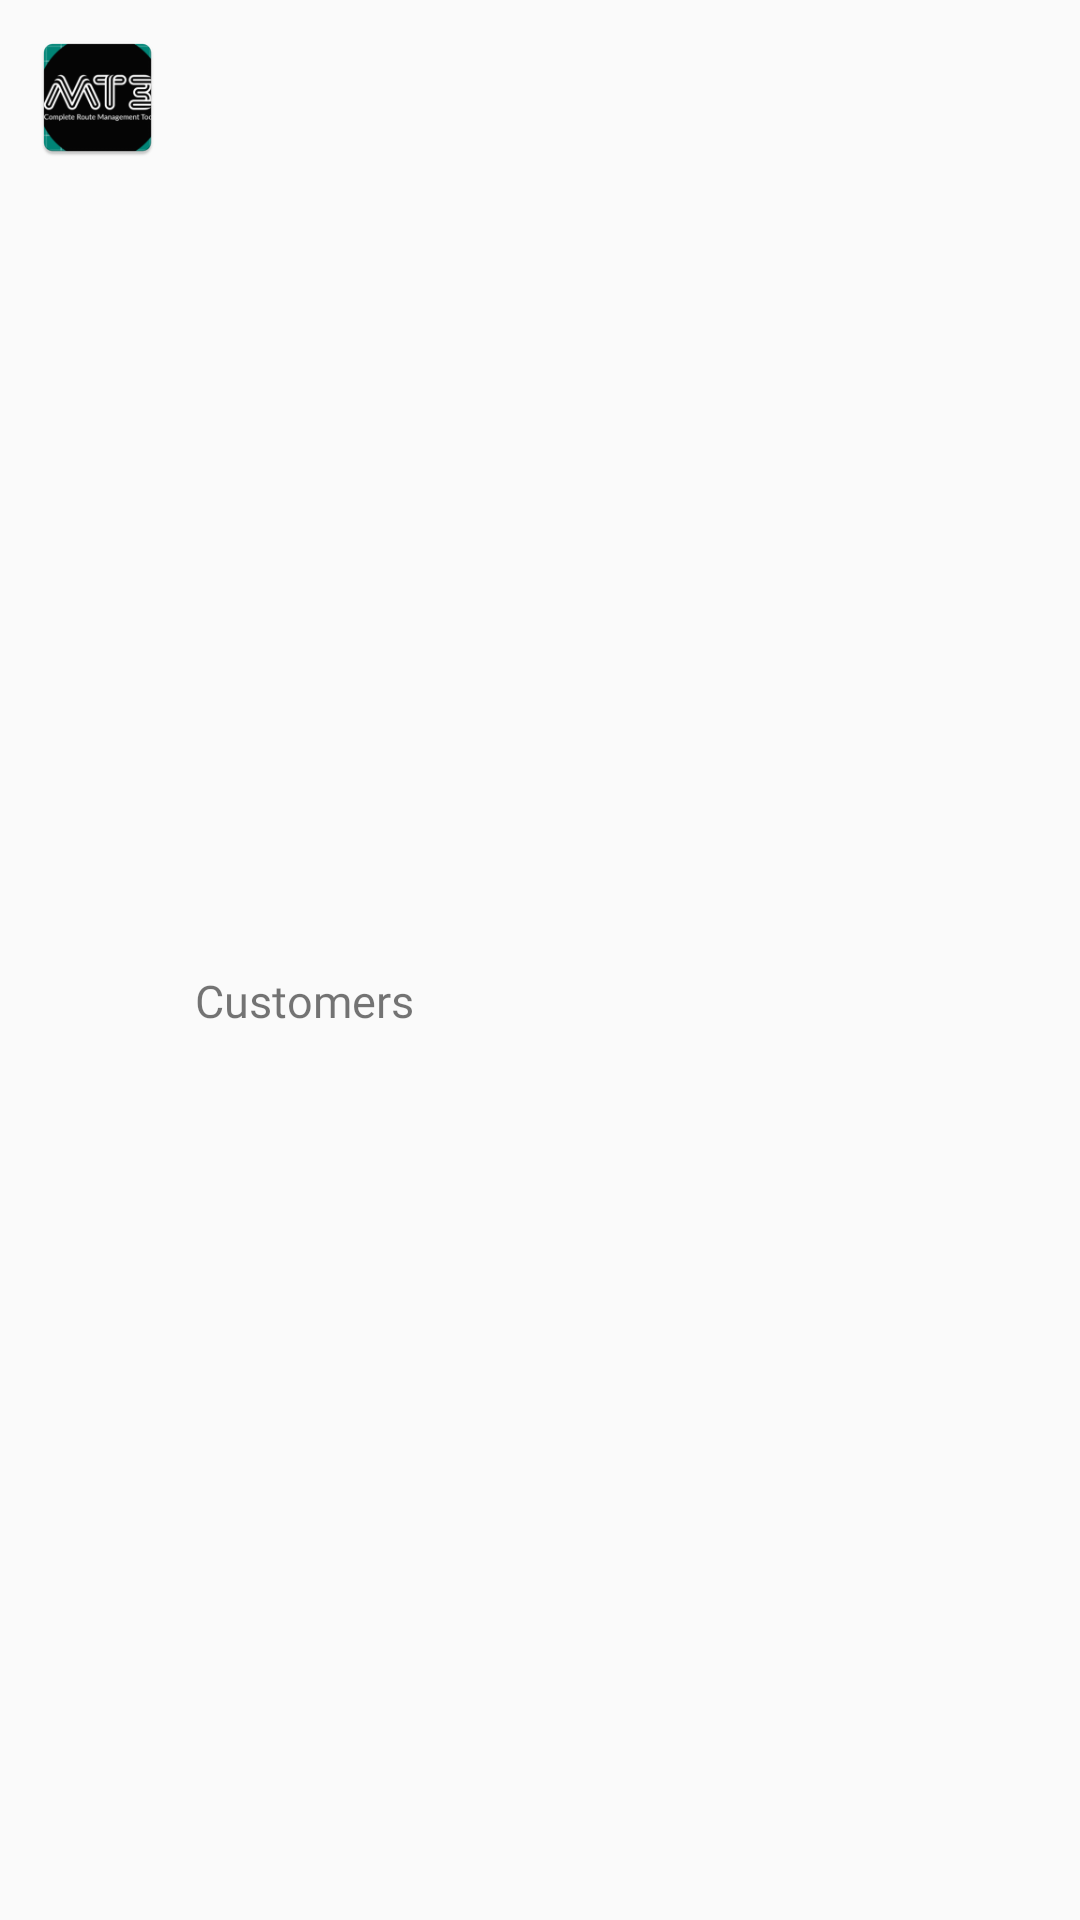

Android layout source for this screen:
<!-- AndroidManifest.xml: application theme AppTheme -->
<!-- res/layout/customers_adapters.xml -->
<?xml version="1.0" encoding="utf-8"?>
<androidx.constraintlayout.widget.ConstraintLayout
    xmlns:android="http://schemas.android.com/apk/res/android"
    xmlns:app="http://schemas.android.com/apk/res-auto"
    xmlns:tools="http://schemas.android.com/tools"
    android:orientation="vertical"
    android:layout_width="match_parent"
    android:layout_height="wrap_content"
    android:id="@+id/parent_modules"
    android:layout_marginBottom="0.5dp"
    android:background="@color/rippleEffectColor">

    <ImageView
        android:layout_width="45dp"
        android:layout_height="45dp"
        app:srcCompat="@mipmap/ic_launcher"
        android:id="@+id/imageView"
        app:layout_constraintStart_toStartOf="parent"
        android:layout_marginStart="10dp"
        app:layout_constraintTop_toTopOf="parent"
        android:layout_marginTop="10dp"
        app:layout_constraintBottom_toBottomOf="parent"
        android:layout_marginBottom="10dp"
        app:layout_constraintVertical_bias="0.0"
        app:layout_constraintEnd_toStartOf="@+id/icons_images"
        app:layout_constraintHorizontal_bias="0.0"
        />

    <ImageView
        android:layout_width="35dp"
        android:layout_height="35dp"
        app:srcCompat="@drawable/arry_left"
        android:id="@+id/icons_images"
        android:layout_marginEnd="5dp"
        app:layout_constraintEnd_toEndOf="parent"
        app:layout_constraintBottom_toBottomOf="parent"
        android:layout_marginBottom="10dp"
        app:layout_constraintTop_toTopOf="parent"
        android:layout_marginTop="10dp"
        android:padding="5dp"/>

    <RelativeLayout
        android:id="@+id/p_side"
        android:layout_width="0dp"
        android:layout_height="wrap_content"
        tools:ignore="MissingConstraints"
        app:layout_constraintStart_toStartOf="parent"
        android:layout_marginStart="65dp"
        android:layout_marginEnd="50dp"
        app:layout_constraintEnd_toEndOf="parent"
        app:layout_constraintTop_toTopOf="parent"
        android:layout_marginTop="10dp"
        android:layout_marginBottom="10dp"
        app:layout_constraintBottom_toBottomOf="parent">

        <TextView android:id="@+id/tv_name"
            android:layout_width="match_parent"
            android:layout_height="wrap_content"
            android:fontFamily="@font/roboto_regular"
            android:textSize="@dimen/sales_title"/>

        <TextView android:id="@+id/tv_titles"
            android:layout_width="wrap_content"
            android:layout_height="wrap_content"
            android:fontFamily="@font/roboto_regular"
            android:textSize="@dimen/sales_name"
            android:layout_below="@+id/tv_name"
            android:text="Customers"/>


    </RelativeLayout>
</androidx.constraintlayout.widget.ConstraintLayout>
<!-- resources referenced by this layout -->
<resources>
  <dimen name="sales_name">15sp</dimen>
  <dimen name="sales_title">20sp</dimen>
  <!-- mipmap ic_launcher: png bitmap (mipmap-hdpi, 3563 bytes) -->
  <style name="AppTheme" parent="Theme.AppCompat.Light.NoActionBar">
          
          <item name="colorPrimary">@color/colorPrimary</item>
          <item name="colorPrimaryDark">@color/jet</item>
          <item name="colorAccent">@color/colorAccent</item>
      </style>
  <!-- not gathered from this repository: default colours our renderer supplied (Android Studio template values) -->
  <color name="colorPrimary">#FF6200EE</color>
  <color name="colorAccent">#FF03DAC5</color>
</resources>
